Run: headless pygame with SDL's dummy video driver; simulated clock (each Clock.tick advances the game by its frame time, no real sleeping); random seed 0; keys injected as events and as key.get_pressed() state; mouse plan: one left click at the window centre at the start of phase 2, then a move to the lower-right quarter at the start of phase 3.
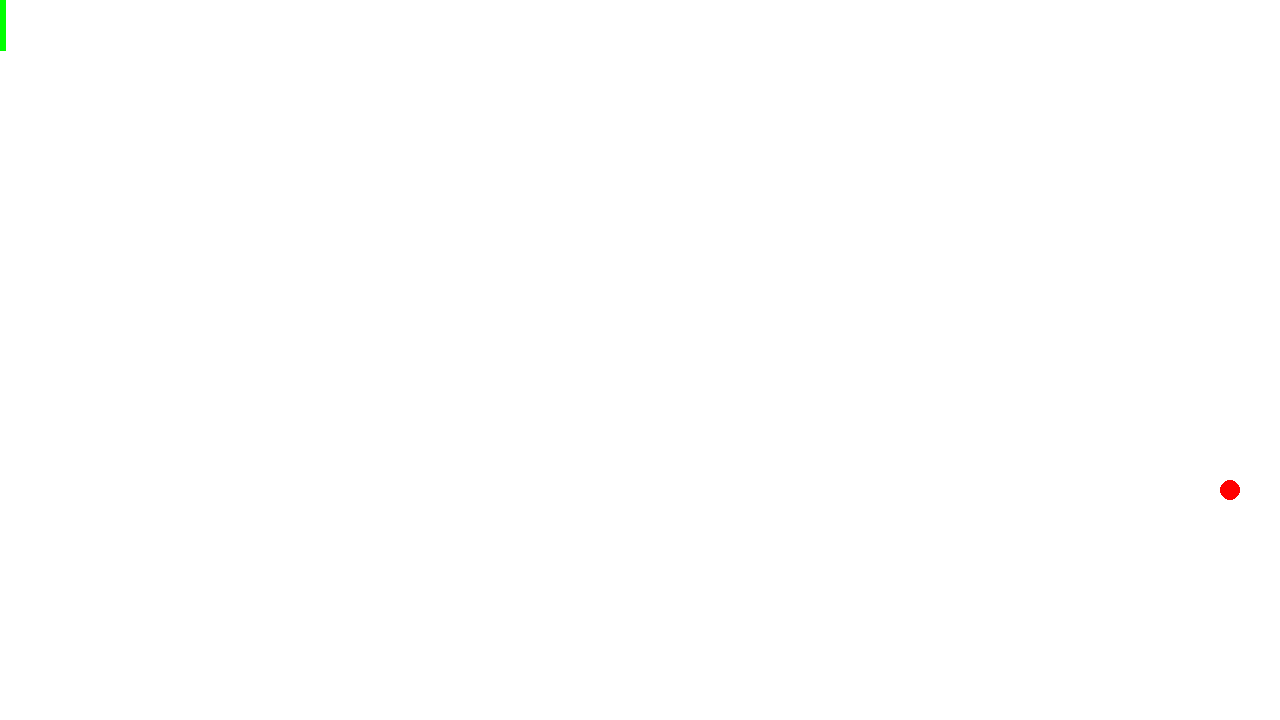
Frame 1 of 4 · flips 1–60 · no input
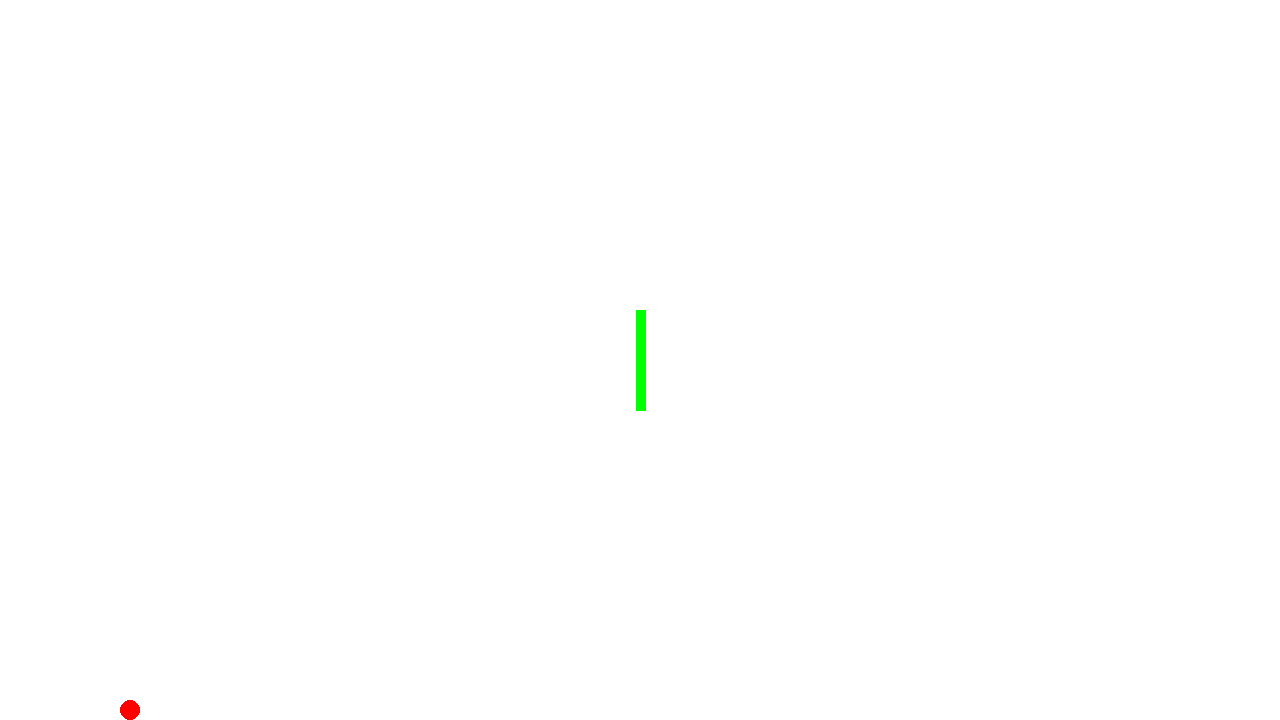
Frame 2 of 4 · flips 61–180 · clicked the window centre · tapped SPACE, RETURN · held RIGHT (→), D
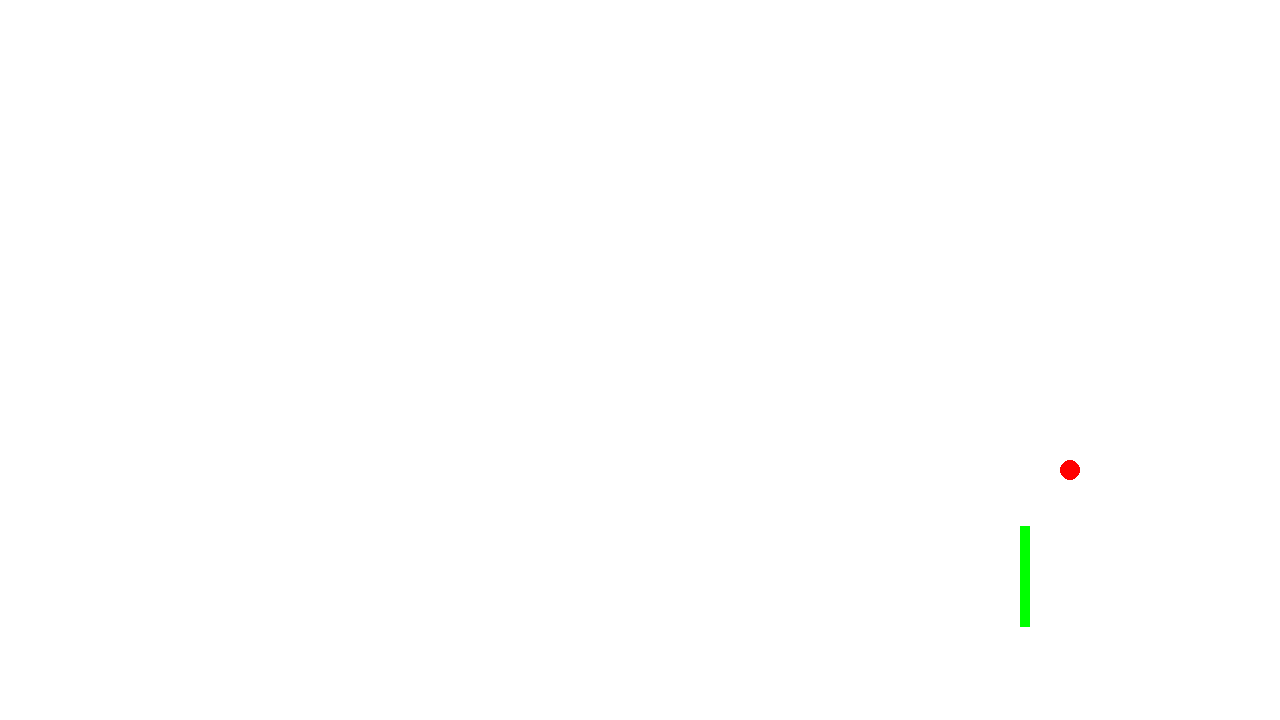
Frame 3 of 4 · flips 181–300 · moved the mouse to the lower-right quarter · held DOWN (↓), S
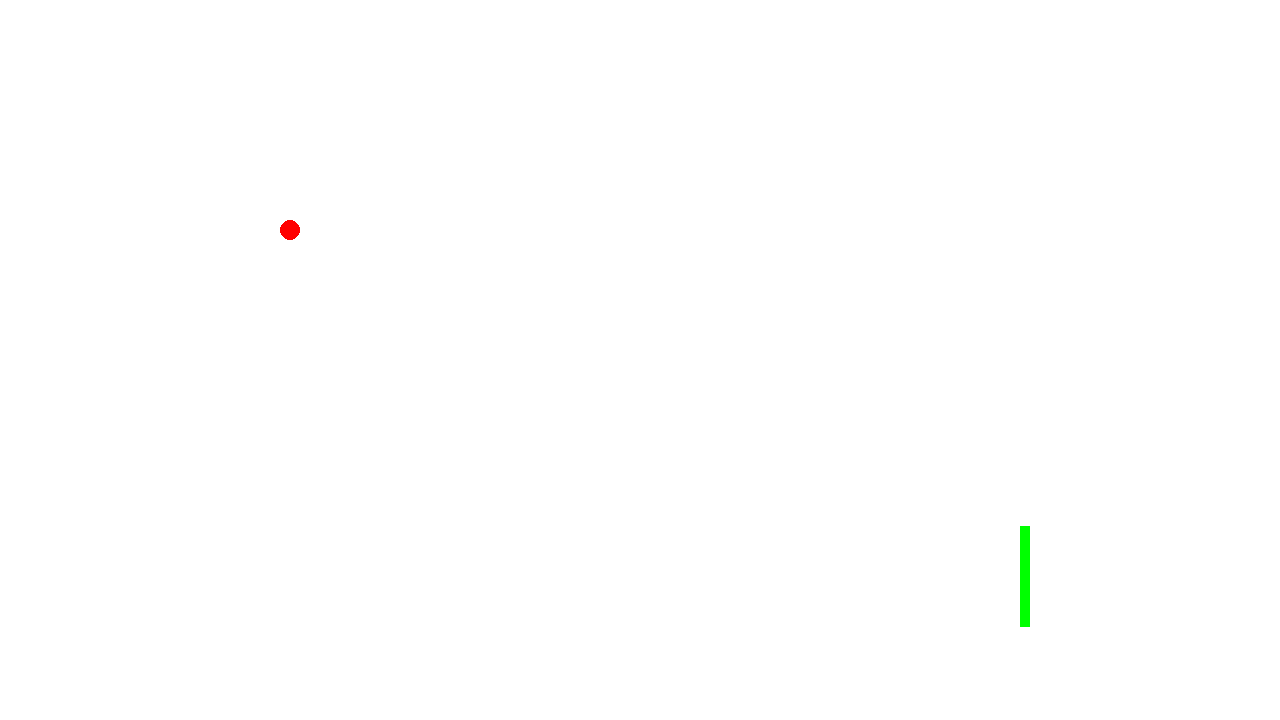
Frame 4 of 4 · flips 301–420 · held LEFT (←), A, UP (↑), W

The pygame program that drew these frames:

import pygame
from enum import Enum


class Direction(Enum):
    UP = 1
    DOWN = 2
    LEFT = 3
    RIGHT = 4


class Ball:
    def __init__(self, position, x_direction, y_direction):
        self.position = position
        self.x_direction = x_direction
        self.y_direction = y_direction


pygame.init()

WINDOW_SIZE = (1280, 720)

screen = pygame.display.set_mode(WINDOW_SIZE)

clock = pygame.time.Clock()

ball = Ball([WINDOW_SIZE[0] // 2, WINDOW_SIZE[1] // 2], Direction.RIGHT, Direction.DOWN)

while True:
    # Process player inputs.
    for event in pygame.event.get():
        if event.type == pygame.QUIT:
            pygame.quit()
            raise SystemExit

    mouse_pos = pygame.mouse.get_pos()

    screen.fill("white")  # Fill the display with a solid color

    pygame.draw.line(screen, "green", start_pos=[mouse_pos[0], mouse_pos[1] - 50],
                     end_pos=[mouse_pos[0], mouse_pos[1] + 50], width=10)
    pygame.draw.circle(screen, "red", center=ball.position, radius=10)

    # Right wall
    if ball.position[0] + 10 > WINDOW_SIZE[0]:
        ball.x_direction = Direction.LEFT

    # Left wall
    if ball.position[0] - 10 < 0:
        ball.x_direction = Direction.RIGHT

    # Bottom wall
    if ball.position[1] + 10 > WINDOW_SIZE[1]:
        ball.y_direction = Direction.UP

    # Top wall
    if ball.position[1] - 10 < 0:
        ball.y_direction = Direction.DOWN



    if ball.x_direction == Direction.RIGHT:
        ball.position[0] += 10

    if ball.x_direction == Direction.LEFT:
        ball.position[0] -= 10

    if ball.y_direction == Direction.DOWN:
        ball.position[1] += 10

    if ball.y_direction == Direction.UP:
        ball.position[1] -= 10

    pygame.display.flip()  # Refresh on-screen display
    clock.tick(60)  # wait until next frame (at 60 FPS)
